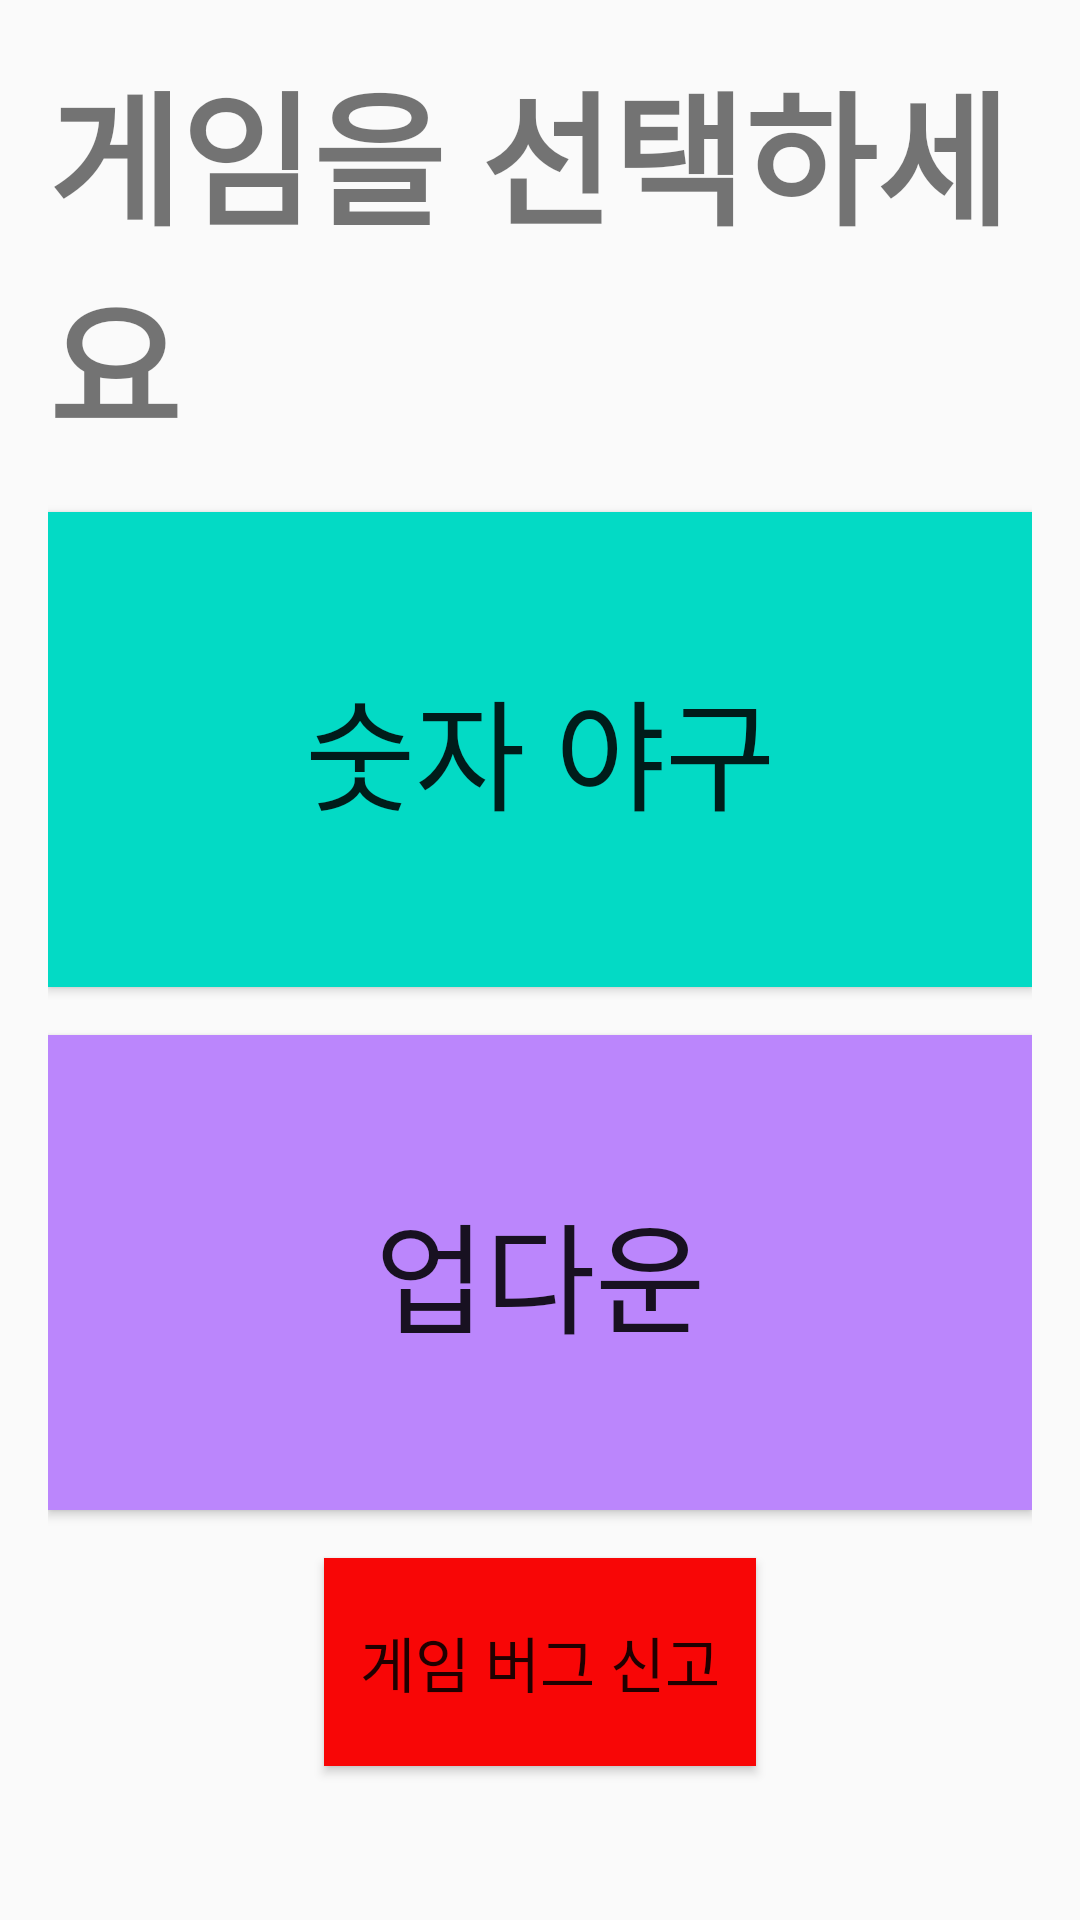

Write the Android layout XML for this screen, with the resource values it uses.
<!-- AndroidManifest.xml: application theme Theme.FinalProject003 -->
<!-- res/layout/activity_main.xml -->
<LinearLayout xmlns:android="http://schemas.android.com/apk/res/android"
    android:layout_width="match_parent"
    android:layout_height="match_parent"
    android:orientation="vertical"
    android:padding="16dp">

    <TextView
        android:id="@+id/game_title_textview"
        android:layout_width="wrap_content"
        android:layout_height="wrap_content"
        android:text="게임을 선택하세요"
        android:textSize="48sp"
        android:textStyle="bold"
        android:layout_gravity="center_horizontal"
        android:layout_marginBottom="16dp" />

    <Button
        android:id="@+id/baseball_button"
        android:layout_width="match_parent"
        android:layout_height="wrap_content"
        android:layout_gravity="center_horizontal"
        android:background="@color/teal_200"
        android:text="숫자 야구"
        android:textSize="40sp"
        android:paddingTop="50dp"
        android:paddingBottom="50dp"
        android:layout_marginBottom="16dp" />

    <Button
        android:id="@+id/updown_button"
        android:layout_width="match_parent"
        android:layout_height="wrap_content"
        android:layout_gravity="center_horizontal"
        android:background="@color/purple_200"
        android:text="업다운"
        android:textSize="40sp"
        android:paddingTop="50dp"
        android:paddingBottom="50dp" />

    <LinearLayout
        android:id="@+id/game_layout"
        android:layout_width="match_parent"
        android:layout_height="wrap_content"
        android:orientation="horizontal"
        android:layout_marginTop="32dp"
        android:visibility="gone">

    </LinearLayout>

    <Button
        android:id="@+id/bug_button"
        android:layout_width="144dp"
        android:layout_height="wrap_content"
        android:layout_gravity="center_horizontal"
        android:layout_marginTop="16dp"
        android:background="@color/red"
        android:paddingTop="20dp"
        android:paddingBottom="20dp"
        android:text="게임 버그 신고"
        android:textSize="20sp" />

</LinearLayout>
<!-- resources referenced by this layout -->
<resources>
  <color name="purple_200">#FFBB86FC</color>
  <color name="red">#F80606</color>
  <color name="teal_200">#FF03DAC5</color>
  <style name="Theme.FinalProject003" parent="Theme.AppCompat.Light.DarkActionBar">
          
          <item name="colorPrimary">@color/purple_500</item>
          <item name="colorPrimaryDark">@color/purple_700</item>
          <item name="colorAccent">@color/teal_200</item>
          
      </style>
  <color name="purple_500">#FF6200EE</color>
  <color name="purple_700">#FF3700B3</color>
</resources>
